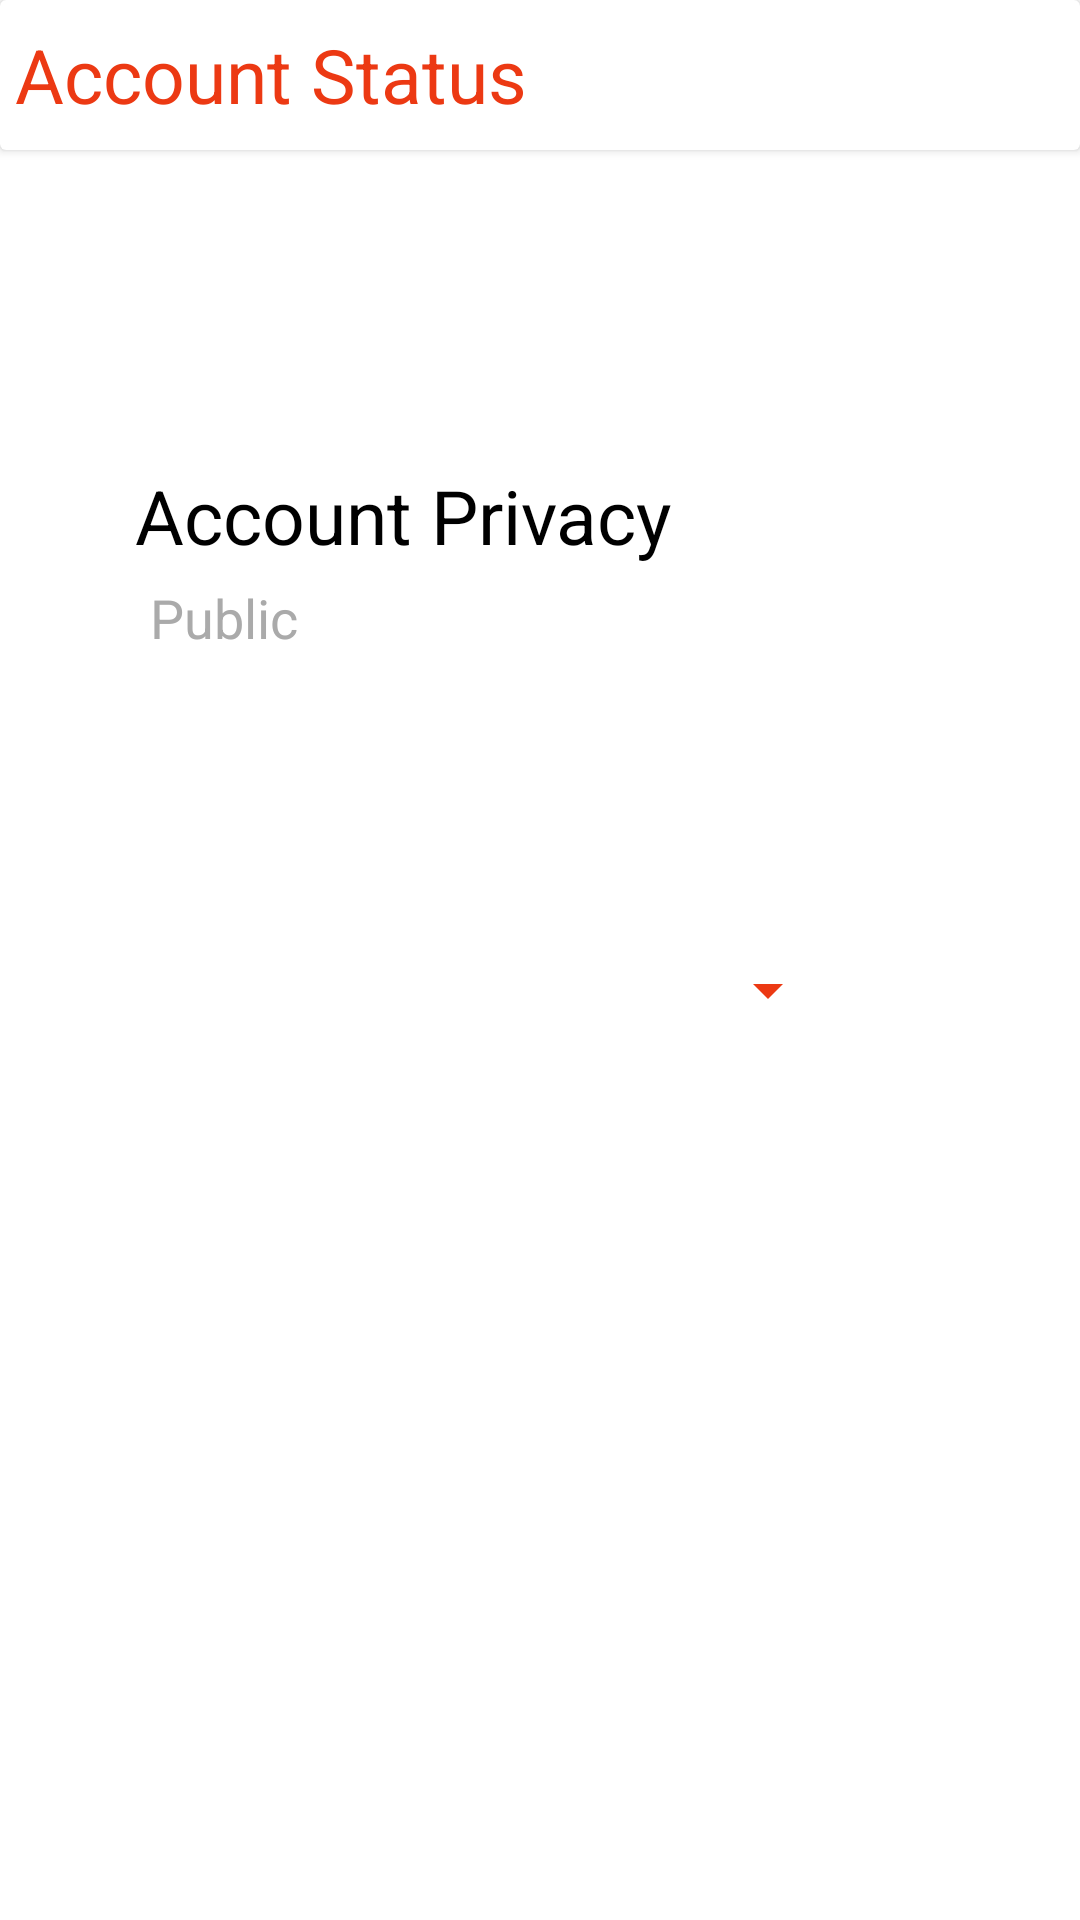

This screen was rendered from an Android layout file. Write that file and the resources it references.
<!-- AndroidManifest.xml: activity theme Theme.AppCompat.DayNight.NoActionBar -->
<!-- res/layout/activity_privacy.xml -->
<?xml version="1.0" encoding="utf-8"?>
<LinearLayout xmlns:android="http://schemas.android.com/apk/res/android"
    xmlns:app="http://schemas.android.com/apk/res-auto"
    xmlns:tools="http://schemas.android.com/tools"
    android:layout_width="match_parent"
    android:layout_height="match_parent"
    android:orientation="vertical"
    android:background="@color/white"
    tools:context=".PrivacyActivity">

    <androidx.cardview.widget.CardView
        android:layout_width="match_parent"
        android:layout_height="50dp"
        app:cardBackgroundColor="@android:color/white"
        android:layout_marginBottom="100dp">

        <TextView
            android:layout_width="wrap_content"
            android:layout_height="wrap_content"
            android:text="Account Status"
            android:textColor="@color/red"
            android:textSize="25sp"
            android:drawableStart="@drawable/ic_baseline_keyboard_arrow_left_24"
            android:paddingStart="5dp"
            android:drawablePadding="5dp"
            android:layout_gravity="center_vertical"
            android:padding="5dp"/>

    </androidx.cardview.widget.CardView>

    <TextView
        android:layout_width="match_parent"
        android:layout_height="wrap_content"
        android:text="Account Privacy"
        android:textSize="25sp"
        android:textColor="@color/black"
        android:layout_marginStart="40dp"
        android:padding="5dp"/>

    <TextView
        android:layout_width="match_parent"
        android:layout_height="wrap_content"
        android:text="Public"
        android:textSize="18sp"
        android:id="@+id/tv_status"
        android:layout_marginLeft="10dp"
        android:textColor="@android:color/darker_gray"
        android:layout_marginStart="50dp"/>

    <Spinner
        android:layout_width="200dp"
        android:layout_height="wrap_content"
        android:id="@+id/spinner"
        android:layout_marginTop="100dp"
        android:backgroundTint="@color/red"
        android:layout_gravity="center"/>

    <Button
        android:layout_width="match_parent"
        android:layout_height="wrap_content"
        android:text="Save Status"
        android:id="@+id/btn_privacy"
        android:textColor="@android:color/white"
        android:background="@drawable/button_back"
        android:layout_margin="20dp"
        android:textStyle="bold"/>


</LinearLayout>
<!-- resources referenced by this layout -->
<resources>
  <color name="black">#FF000000</color>
  <color name="red">#EC3913</color>
  <color name="white">#FFFFFFFF</color>
</resources>
